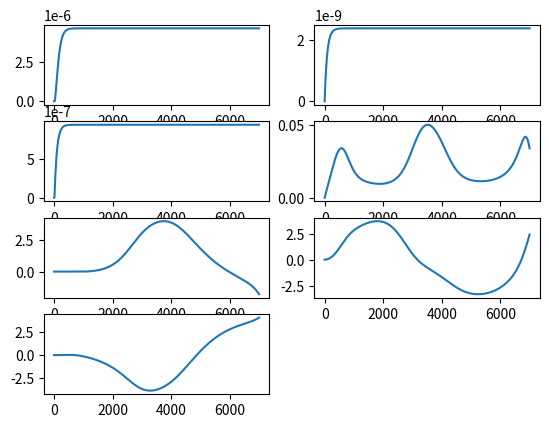

The matplotlib source for this figure:
import scipy
import numpy as np
from scipy.integrate import odeint
import matplotlib.pyplot as plt

def arabinoseInsideFunction(A_in,V_e,A_ex,E_mRNA,K_e,V_fgh,FGH_mRNA,K_fgh,Mu,Gamma_ain):
    return V_e*A_ex*E_mRNA/(K_e+A_ex)+V_fgh*A_ex*FGH_mRNA/(K_fgh+A_ex)-(Mu+Gamma_ain)*A_in
def araEmRNADynamicsFunction(E_mRNA,Alpha_e,V_me,A_in,K_me,Mu,Gamma_e):
    return Alpha_e+V_me*(A_in**3)/(K_me**3+A_in**3)-(Mu+Gamma_e)*E_mRNA
def araFGHmRNADynamicsFunction(FGH_mRNA,Alpha_fgh,V_mfgh,A_in,K_mfgh,Mu,Gamma_fgh):
    return Alpha_fgh+V_mfgh*(A_in**3)/(K_mfgh**3+A_in**3)-(Mu+Gamma_fgh)*FGH_mRNA
def mRNAFunction(M,D,k_m,A_in,K_1,K,d_m,d_large,MazF,K_t):
    return D*k_m*(1+K_1*(A_in**2))/(K+K_1*(A_in**2))-d_m*M-d_large*(MazF**2)/(MazF**2+K_t**2)*M
def mazfFunction(b_2,M,a_T,MazF,MazE,d_c,d_a2,MazEF):
    return b_2*M-a_T*MazF*MazE-d_c*MazF+d_a2*MazEF
def mazeFunction(b_1,M,a_T,MazF,MazE,d_a):
    return b_1*M-a_T*MazF*MazE-d_a*MazE
def mazefFunction(a_T,MazE,MazF,d_c,MazEF,d_a2):
    return a_T*MazE*MazF-d_c*MazEF-d_a2*MazEF
def totalModel(y,t,parameters):
    A_in,E_mRNA,FGH_mRNA,M,MazF,MazE,MazEF=y
    V_e, A_ex, K_e, V_fgh, K_fgh, Mu, Gamma_ain,\
    Alpha_e,V_me,K_me,Gamma_e, \
    Alpha_fgh, V_mfgh, K_mfgh, Gamma_fgh, \
    D, k_m, K_1, K, d_m, d_large,  K_t, \
    b_2, a_T,  d_c, d_a2,  b_1,d_a   \
        =parameters
    _ain=arabinoseInsideFunction(A_in,V_e,A_ex,E_mRNA,K_e,V_fgh,FGH_mRNA,K_fgh,Mu,Gamma_ain)
    _emRNA=araEmRNADynamicsFunction(E_mRNA,Alpha_e,V_me,A_in,K_me,Mu,Gamma_e)
    _fghmRNA=araFGHmRNADynamicsFunction(FGH_mRNA,Alpha_fgh,V_mfgh,A_in,K_mfgh,Mu,Gamma_fgh)
    _mRNA=mRNAFunction(M,D,k_m,A_in,K_1,K,d_m,d_large,MazF,K_t)
    _maze=mazeFunction(b_1,M,a_T,MazF,MazE,d_a)
    _mazf=mazfFunction(b_2,M,a_T,MazF,MazE,d_c,d_a2,MazEF)
    _mazef=mazefFunction(a_T,MazE,MazF,d_c,MazEF,d_a2)
    return np.array([_ain,_emRNA,_fghmRNA,_mRNA,_maze,_mazef,_mazf])
if '__main__':
    V_e=48
    A_ex=1E-7
    K_e=1.4E-4
    V_fgh =4.8
    K_fgh=6E-6
    Mu=5.78E-4
    Gamma_ain=0.0155
    Alpha_e=2.83E-11
    V_me=4.28E-9
    K_me=1.06E-4
    Gamma_e=0.011552
    Alpha_fgh=7.55E-11
    V_mfgh=1.1266E-8
    K_mfgh=1E-9
    Gamma_fgh=0.0115
    D=2
    k_m=0.3
    K_1=2.52E10
    K=7200
    d_m=0.002
    d_large=0.198
    K_t=15
    b_2=0.009
    a_T=0.000365
    d_c=0.00028
    d_a2=0.000231
    b_1=0.122
    d_a=0.00231
    parameters=[
        V_e, A_ex, K_e, V_fgh, K_fgh, Mu, Gamma_ain,\
        Alpha_e,V_me,K_me,Gamma_e, \
        Alpha_fgh, V_mfgh, K_mfgh, Gamma_fgh, \
        D, k_m, K_1, K, d_m, d_large,  K_t, \
        b_2, a_T,  d_c, d_a2,  b_1,d_a]
    time = np.arange(0, 7000, 1)
    solve=odeint(totalModel,[0,0,0,0,0,0,0],time,(parameters,),atol=1e-7, rtol=1e-11,full_output=1)
    A_in, E_mRNA, FGH_mRNA, M, MazF, MazE, MazEF=solve[0][:,0],solve[0][:,1],solve[0][:,2],solve[0][:,3],solve[0][:,4],solve[0][:,5],solve[0][:,6]
    plt.subplot(4,2,1)
    plt.plot(time,A_in)
    plt.subplot(4, 2, 2)
    plt.plot(time, E_mRNA)
    plt.subplot(4, 2, 3)
    plt.plot(time, FGH_mRNA)
    plt.subplot(4, 2, 4)
    plt.plot(time, M)
    plt.subplot(4, 2, 5)
    plt.plot(time, MazE)
    plt.subplot(4, 2, 6)
    plt.plot(time, MazF)
    plt.subplot(4, 2, 7)
    plt.plot(time, MazEF)
    plt.show()
    print(1)